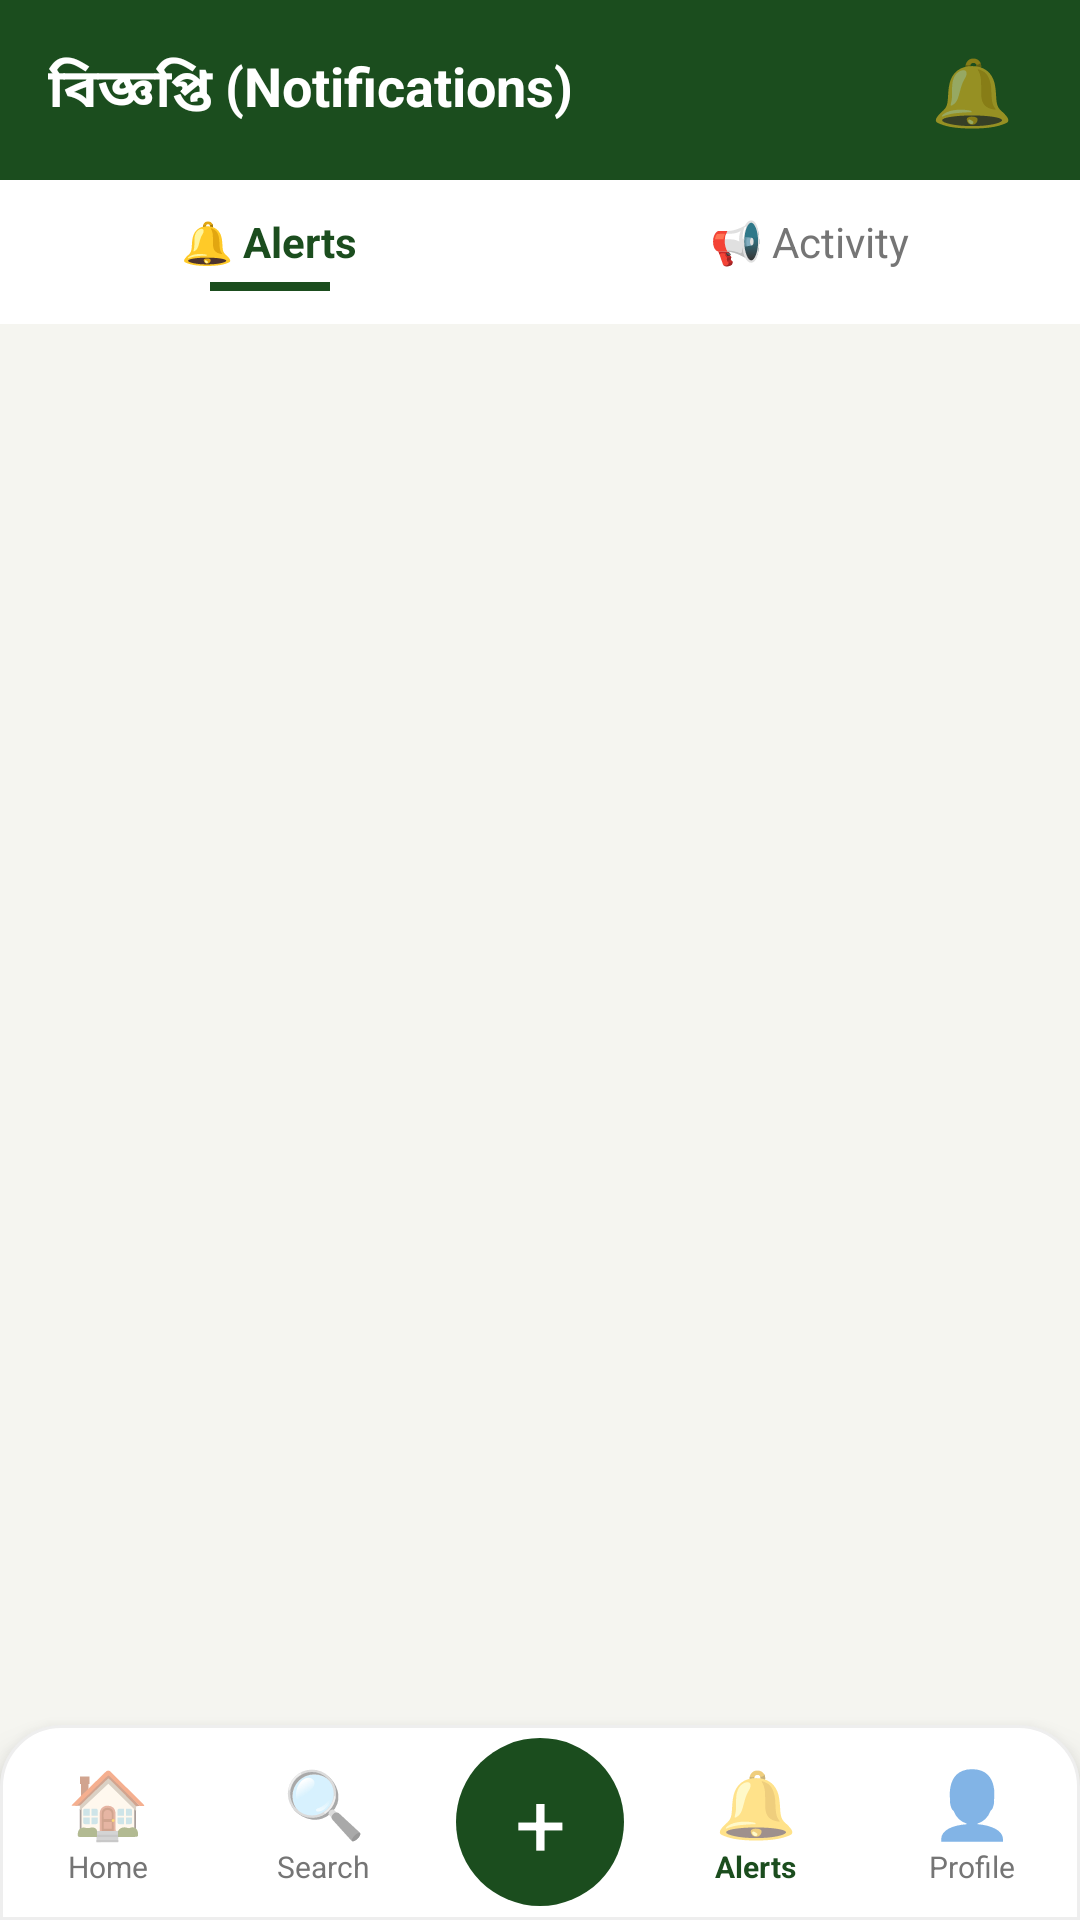

Here is an Android app screen rendered from its layout file. Give the layout XML and the strings, colors and styles it references.
<!-- AndroidManifest.xml: application theme Theme.Uthsob3O -->
<!-- res/layout/activity_notification.xml -->
<?xml version="1.0" encoding="utf-8"?>
<androidx.constraintlayout.widget.ConstraintLayout
    xmlns:android="http://schemas.android.com/apk/res/android"
    xmlns:app="http://schemas.android.com/apk/res-auto"
    android:layout_width="match_parent"
    android:layout_height="match_parent"
    android:background="@color/off_white">

    
    <LinearLayout
        android:id="@+id/top_bar"
        android:layout_width="match_parent"
        android:layout_height="60dp"
        android:orientation="horizontal"
        android:gravity="center_vertical"
        android:paddingStart="16dp"
        android:paddingEnd="16dp"
        android:background="@color/dark_green"
        app:layout_constraintTop_toTopOf="parent">

        <TextView
            android:layout_width="0dp"
            android:layout_height="wrap_content"
            android:layout_weight="1"
            android:text="বিজ্ঞপ্তি (Notifications)"
            android:textColor="@color/white"
            android:textSize="18sp"
            android:textStyle="bold"/>

        <TextView
            android:layout_width="40dp"
            android:layout_height="40dp"
            android:text="🔔"
            android:textSize="22sp"
            android:gravity="center"/>
    </LinearLayout>

    
    <LinearLayout
        android:id="@+id/tab_row"
        android:layout_width="match_parent"
        android:layout_height="48dp"
        android:orientation="horizontal"
        android:background="@color/white"
        app:layout_constraintTop_toBottomOf="@id/top_bar">

        
        <LinearLayout
            android:id="@+id/tab_alerts"
            android:layout_width="0dp"
            android:layout_height="match_parent"
            android:layout_weight="1"
            android:orientation="vertical"
            android:gravity="center">

            <TextView
                android:layout_width="wrap_content"
                android:layout_height="wrap_content"
                android:text="🔔 Alerts"
                android:textColor="@color/dark_green"
                android:textSize="14sp"
                android:textStyle="bold"/>

            
            <View
                android:id="@+id/indicator_alerts"
                android:layout_width="40dp"
                android:layout_height="3dp"
                android:background="@color/dark_green"
                android:layout_marginTop="4dp"/>
        </LinearLayout>

        
        <LinearLayout
            android:id="@+id/tab_full"
            android:layout_width="0dp"
            android:layout_height="match_parent"
            android:layout_weight="1"
            android:orientation="vertical"
            android:gravity="center">

            <TextView
                android:layout_width="wrap_content"
                android:layout_height="wrap_content"
                android:text="📢 Activity"
                android:textColor="@color/gray"
                android:textSize="14sp"/>

            
            <View
                android:id="@+id/indicator_full"
                android:layout_width="40dp"
                android:layout_height="3dp"
                android:background="@color/dark_green"
                android:layout_marginTop="4dp"
                android:visibility="invisible"/>
        </LinearLayout>
    </LinearLayout>

    
    <TextView
        android:id="@+id/tv_empty"
        android:layout_width="wrap_content"
        android:layout_height="wrap_content"
        android:text="🔔\n\nকোনো বিজ্ঞপ্তি নেই!"
        android:textColor="@color/gray"
        android:textSize="16sp"
        android:gravity="center"
        android:visibility="gone"
        app:layout_constraintTop_toBottomOf="@id/tab_row"
        app:layout_constraintBottom_toTopOf="@id/bottom_nav"
        app:layout_constraintStart_toStartOf="parent"
        app:layout_constraintEnd_toEndOf="parent"/>

    
    <androidx.recyclerview.widget.RecyclerView
        android:id="@+id/rv_notifications"
        android:layout_width="match_parent"
        android:layout_height="0dp"
        android:paddingTop="8dp"
        android:clipToPadding="false"
        app:layout_constraintTop_toBottomOf="@id/tab_row"
        app:layout_constraintBottom_toTopOf="@id/bottom_nav"/>

    
    <LinearLayout
        android:id="@+id/bottom_nav"
        android:layout_width="match_parent"
        android:layout_height="65dp"
        android:orientation="horizontal"
        android:background="@drawable/bottom_nav_bg"
        android:gravity="center"
        android:elevation="8dp"
        app:layout_constraintBottom_toBottomOf="parent">

        <LinearLayout android:id="@+id/nav_home"
            android:layout_width="0dp" android:layout_height="match_parent"
            android:layout_weight="1" android:orientation="vertical"
            android:gravity="center">
            <TextView android:layout_width="wrap_content"
                android:layout_height="wrap_content"
                android:text="🏠" android:textSize="22sp"/>
            <TextView android:layout_width="wrap_content"
                android:layout_height="wrap_content"
                android:text="Home" android:textSize="10sp"
                android:textColor="@color/gray"/>
        </LinearLayout>

        <LinearLayout android:id="@+id/nav_search"
            android:layout_width="0dp" android:layout_height="match_parent"
            android:layout_weight="1" android:orientation="vertical"
            android:gravity="center">
            <TextView android:layout_width="wrap_content"
                android:layout_height="wrap_content"
                android:text="🔍" android:textSize="22sp"/>
            <TextView android:layout_width="wrap_content"
                android:layout_height="wrap_content"
                android:text="Search" android:textSize="10sp"
                android:textColor="@color/gray"/>
        </LinearLayout>

        <LinearLayout android:id="@+id/nav_add"
            android:layout_width="0dp" android:layout_height="match_parent"
            android:layout_weight="1" android:orientation="vertical"
            android:gravity="center">
            <TextView android:layout_width="56dp"
                android:layout_height="56dp"
                android:text="+" android:textColor="@color/white"
                android:textSize="30sp" android:gravity="center"
                android:background="@drawable/bg_add_btn"/>
        </LinearLayout>

        <LinearLayout android:id="@+id/nav_alerts"
            android:layout_width="0dp" android:layout_height="match_parent"
            android:layout_weight="1" android:orientation="vertical"
            android:gravity="center">
            <TextView android:layout_width="wrap_content"
                android:layout_height="wrap_content"
                android:text="🔔" android:textSize="22sp"/>
            <TextView android:layout_width="wrap_content"
                android:layout_height="wrap_content"
                android:text="Alerts" android:textSize="10sp"
                android:textColor="@color/dark_green"
                android:textStyle="bold"/>
        </LinearLayout>

        <LinearLayout android:id="@+id/nav_profile"
            android:layout_width="0dp" android:layout_height="match_parent"
            android:layout_weight="1" android:orientation="vertical"
            android:gravity="center">
            <TextView android:layout_width="wrap_content"
                android:layout_height="wrap_content"
                android:text="👤" android:textSize="22sp"/>
            <TextView android:layout_width="wrap_content"
                android:layout_height="wrap_content"
                android:text="Profile" android:textSize="10sp"
                android:textColor="@color/gray"/>
        </LinearLayout>

    </LinearLayout>

</androidx.constraintlayout.widget.ConstraintLayout>
<!-- resources referenced by this layout -->
<resources>
  <color name="dark_green">#1B4D1E</color>
  <color name="gray">#757575</color>
  <color name="off_white">#F5F5F0</color>
  <color name="white">#FFFFFF</color>
  <!-- drawable bg_add_btn (drawable) -->
  <?xml version="1.0" encoding="utf-8"?>
  <shape xmlns:android="http://schemas.android.com/apk/res/android"
      android:shape="oval">
      <solid android:color="#1B4D1E"/>
  </shape>
  <!-- drawable bottom_nav_bg (drawable) -->
  <?xml version="1.0" encoding="utf-8"?>
  <shape xmlns:android="http://schemas.android.com/apk/res/android"
      android:shape="rectangle">
      <solid android:color="#FFFFFF"/>
      <stroke android:width="1dp" android:color="#EEEEEE"/>
      <corners android:topLeftRadius="20dp" android:topRightRadius="20dp"/>
  </shape>
  <style name="Theme.Uthsob3O" parent="Theme.MaterialComponents.Light.NoActionBar">
          <item name="colorPrimary">@color/dark_green</item>
          <item name="colorPrimaryVariant">@color/bright_green</item>
          <item name="colorOnPrimary">@color/white</item>
          <item name="colorSecondary">@color/bright_green</item>
          <item name="android:windowBackground">@color/white</item>
          <item name="android:statusBarColor">@color/dark_green</item>
      </style>
  <color name="bright_green">#4CAF50</color>
</resources>
